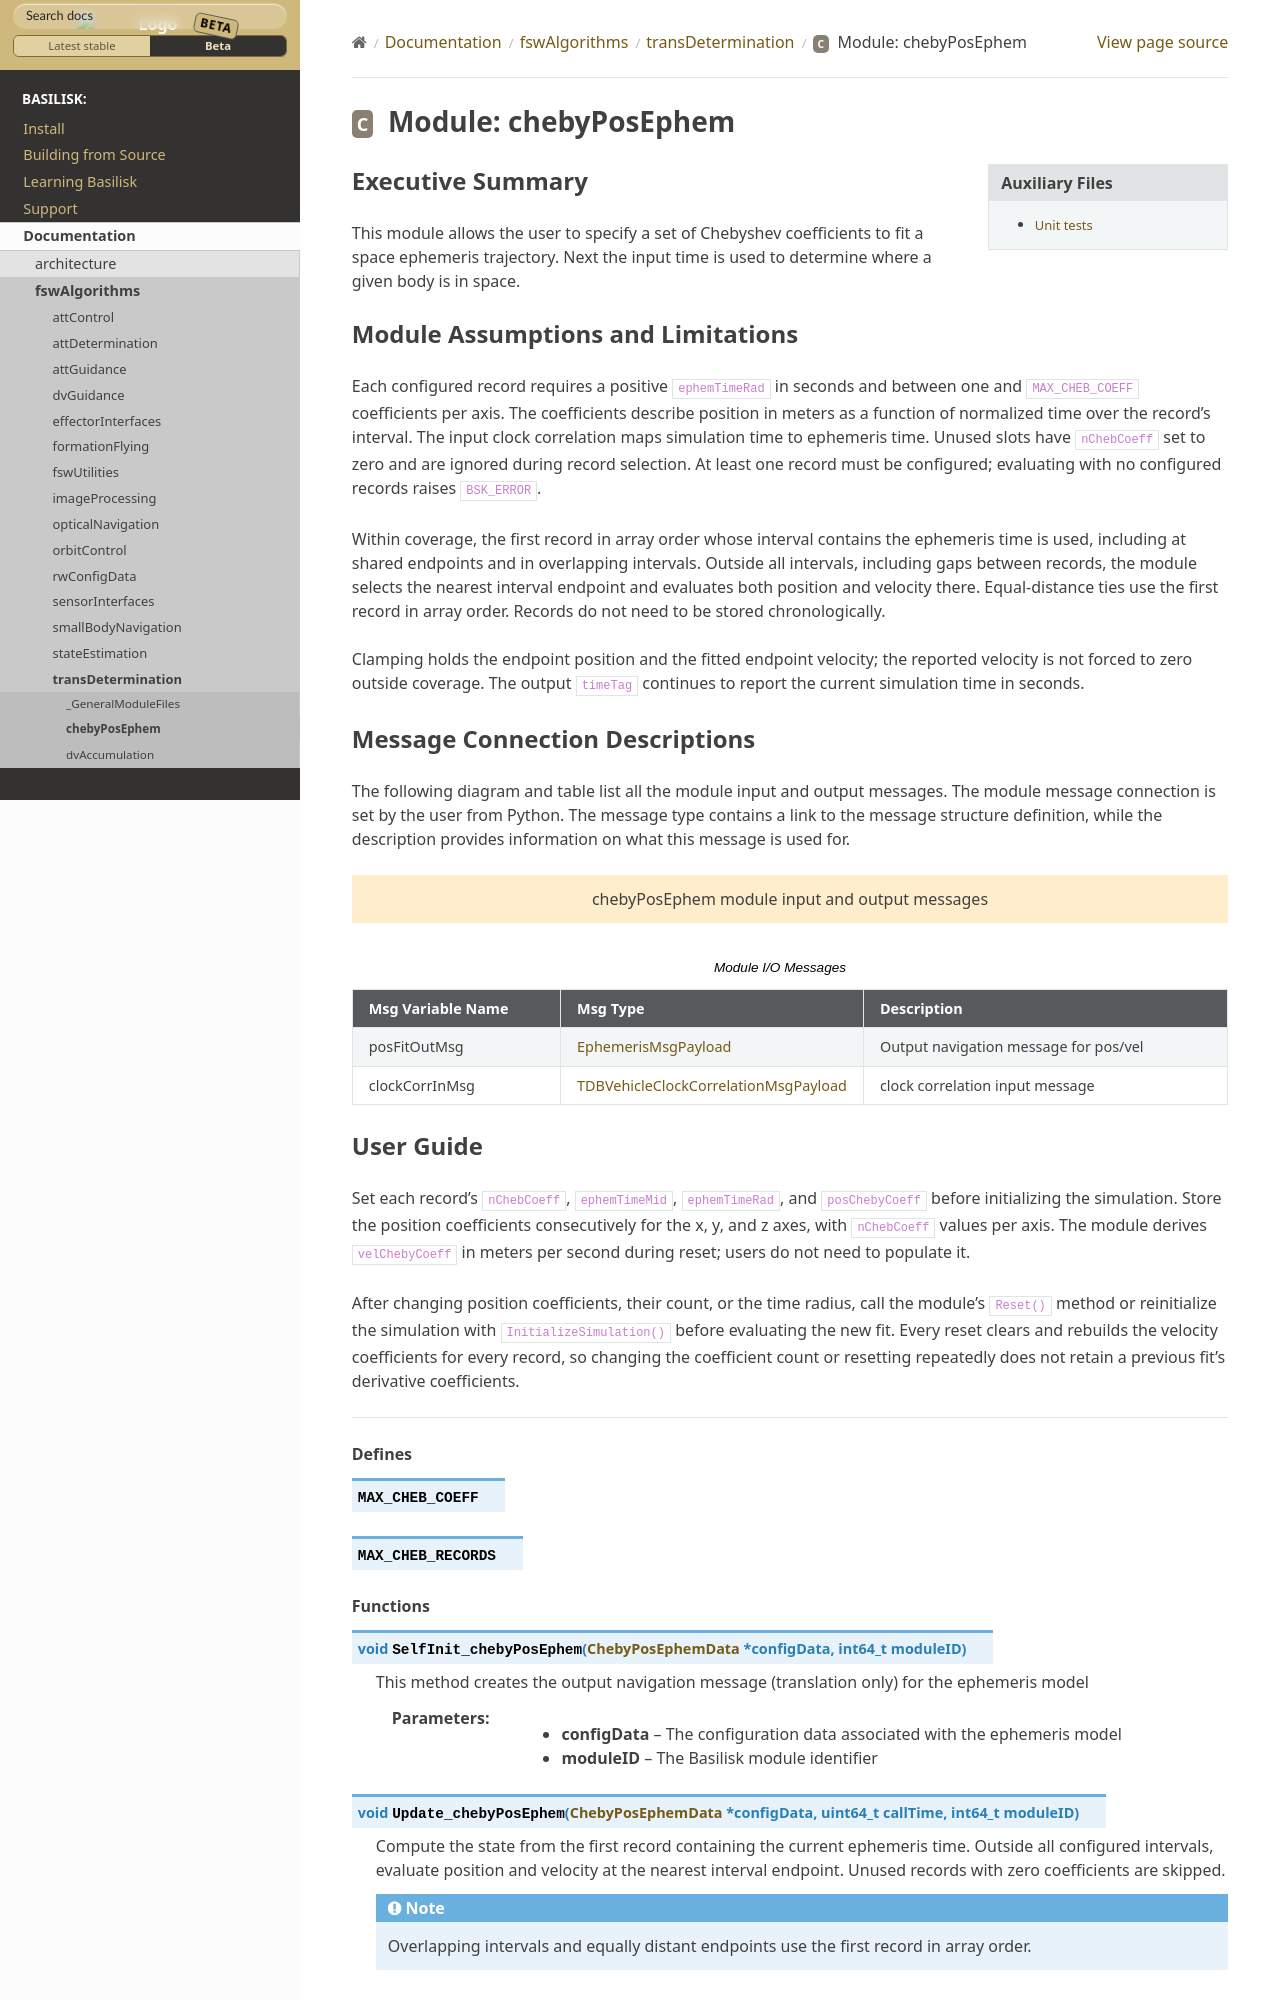

repository: AVSLab/basilisk · page: develop/Documentation/fswAlgorithms/transDetermination/chebyPosEphem/chebyPosEphem.html · generator: sphinx

Executive Summary
-----------------

This module allows the user to specify a set of Chebyshev
coefficients to fit a space ephemeris trajectory. Next the input time is used to determine where a given body is in space.

Module Assumptions and Limitations
----------------------------------

Each configured record requires a positive ``ephemTimeRad`` in seconds and
between one and ``MAX_CHEB_COEFF`` coefficients per axis. The coefficients
describe position in meters as a function of normalized time over the record's
interval. The input clock correlation maps simulation time to ephemeris time.
Unused slots have ``nChebCoeff`` set to zero and are ignored during record
selection. At least one record must be configured; evaluating with no configured
records raises ``BSK_ERROR``.

Within coverage, the first record in array order whose interval contains the
ephemeris time is used, including at shared endpoints and in overlapping
intervals. Outside all intervals, including gaps between records, the module
selects the nearest interval endpoint and evaluates both position and velocity
there. Equal-distance ties use the first record in array order. Records do not
need to be stored chronologically.

Clamping holds the endpoint position and the fitted endpoint velocity; the
reported velocity is not forced to zero outside coverage. The output ``timeTag``
continues to report the current simulation time in seconds.
